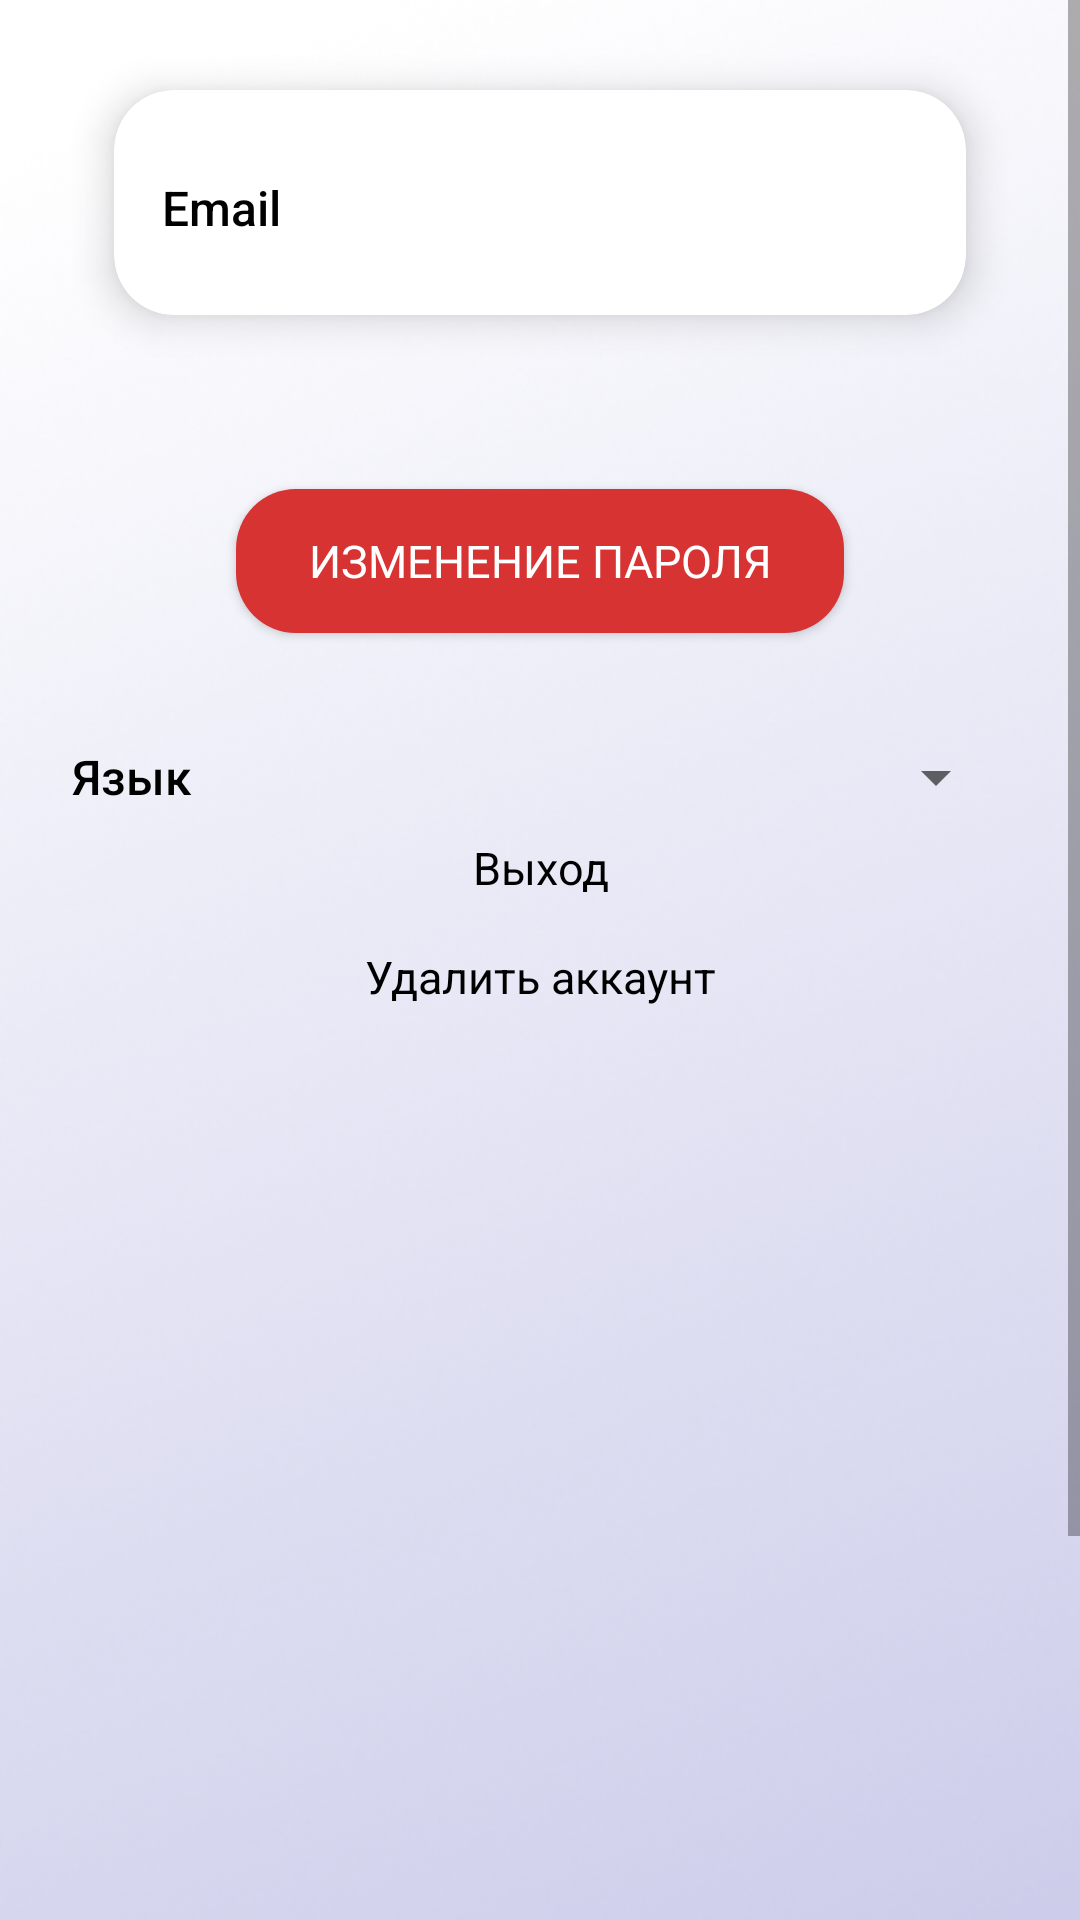

This screen was rendered from an Android layout file. Write that file and the resources it references.
<!-- AndroidManifest.xml: application theme Theme.AppCompat.Light -->
<!-- res/layout/fragment_setting_m.xml -->
<?xml version="1.0" encoding="utf-8"?>
<androidx.constraintlayout.widget.ConstraintLayout
    xmlns:android="http://schemas.android.com/apk/res/android"
    xmlns:app="http://schemas.android.com/apk/res-auto"
    xmlns:tools="http://schemas.android.com/tools"
    android:layout_width="match_parent"
    android:layout_height="match_parent">

    <ScrollView
        android:layout_width="match_parent"
        android:layout_height="0dp"
        android:fillViewport="true"
        app:layout_constraintTop_toTopOf="parent"
        app:layout_constraintBottom_toTopOf="@id/bottom_navigation"
        tools:ignore="NotSibling">

        <LinearLayout
            android:id="@+id/main"
            android:layout_width="match_parent"
            android:layout_height="wrap_content"
            android:orientation="vertical"
            android:paddingStart="24dp"
            android:paddingEnd="24dp"
            android:paddingTop="12dp"
            android:paddingBottom="24dp"
            android:gravity="center_horizontal"
            android:background="@drawable/background_b">

            <androidx.cardview.widget.CardView
                android:layout_width="match_parent"
                android:layout_height="wrap_content"
                app:cardCornerRadius="20dp"
                app:cardElevation="8dp"
                app:cardBackgroundColor="@android:color/white"
                app:cardUseCompatPadding="true"
                android:layout_marginBottom="24dp">

                <LinearLayout
                    android:layout_width="match_parent"
                    android:layout_height="wrap_content"
                    android:orientation="vertical"
                    android:padding="16dp">

                    
                    <LinearLayout
                        android:layout_width="match_parent"
                        android:layout_height="wrap_content"
                        android:orientation="horizontal"
                        android:paddingVertical="8dp">

                        <TextView
                            android:layout_width="0dp"
                            android:layout_weight="1"
                            android:layout_height="wrap_content"
                            android:text="@string/email"
                            android:textColor="@color/black"
                            android:fontFamily="sans-serif-medium"
                            android:textSize="16sp"
                            android:paddingEnd="8dp" />

                        <TextView
                            android:id="@+id/email"
                            android:layout_width="0dp"
                            android:layout_weight="2"
                            android:layout_height="wrap_content"
                            android:text=""
                            android:textColor="@color/black"
                            android:fontFamily="sans-serif"
                            android:textSize="20sp"
                            android:paddingStart="8dp" />
                    </LinearLayout>
                </LinearLayout>
            </androidx.cardview.widget.CardView>

            <Button
                android:id="@+id/edit_password"
                android:text="@string/changepasswor"
                android:layout_width="wrap_content"
                android:layout_height="wrap_content"
                android:layout_marginTop="16dp"
                android:background="@drawable/shape"
                android:textSize="15sp"
                android:layout_gravity="center"
                android:paddingHorizontal="24dp"
                android:paddingVertical="12dp"
                android:fontFamily="sans-serif"
                android:textColor="@color/white" />

            <Space
                android:layout_height="16dp"
                android:layout_width="match_parent" />

            
            <LinearLayout
                android:id="@+id/lang_row"
                android:layout_width="match_parent"
                android:layout_height="wrap_content"
                android:orientation="horizontal"
                android:gravity="center_vertical"
                android:paddingVertical="8dp"
                android:layout_marginTop="12dp">

                <TextView
                    android:id="@+id/tv_lang_label"
                    android:layout_width="0dp"
                    android:layout_height="wrap_content"
                    android:layout_weight="1"
                    android:text="@string/language"
                    android:textColor="@color/black"
                    android:fontFamily="sans-serif-medium"
                    android:textSize="16sp"
                    android:paddingEnd="8dp" />

                <Spinner
                    android:id="@+id/spinner_language"
                    android:layout_width="wrap_content"
                    android:layout_height="wrap_content"
                    android:spinnerMode="dropdown" />
            </LinearLayout>




            <TextView
                android:id="@+id/logout"
                android:layout_width="match_parent"
                android:layout_height="wrap_content"
                android:text="@string/logout"
                android:textSize="15sp"
                android:fontFamily="sans-serif"
                android:textColor="@color/black"
                android:gravity="center"
                android:layout_marginBottom="16dp" />

            <TextView
                android:id="@+id/delete"
                android:layout_width="match_parent"
                android:layout_height="wrap_content"
                android:text="@string/deleteaccount"
                android:textSize="15sp"
                android:fontFamily="sans-serif"
                android:textColor="@color/black"
                android:gravity="center"
                android:layout_marginBottom="16dp" />
        </LinearLayout>
    </ScrollView>

</androidx.constraintlayout.widget.ConstraintLayout>
<!-- resources referenced by this layout -->
<resources>
  <color name="black">#FF000000</color>
  <color name="white">#FFFFFFFF</color>
  <!-- drawable background_b: png bitmap (drawable, 208537 bytes) -->
  <!-- drawable shape (drawable) -->
  <?xml version="1.0" encoding="utf-8"?>
  <shape xmlns:android="http://schemas.android.com/apk/res/android"
      android:shape="rectangle">
      <solid android:color="#D83333" />
      <corners android:radius="20dp" />
  </shape>
  <string name="changepasswor">Изменение пароля</string>
  <string name="deleteaccount">Удалить аккаунт</string>
  <string name="email">Email</string>
  <string name="language">Язык</string>
  <string name="logout">Выход</string>
</resources>
